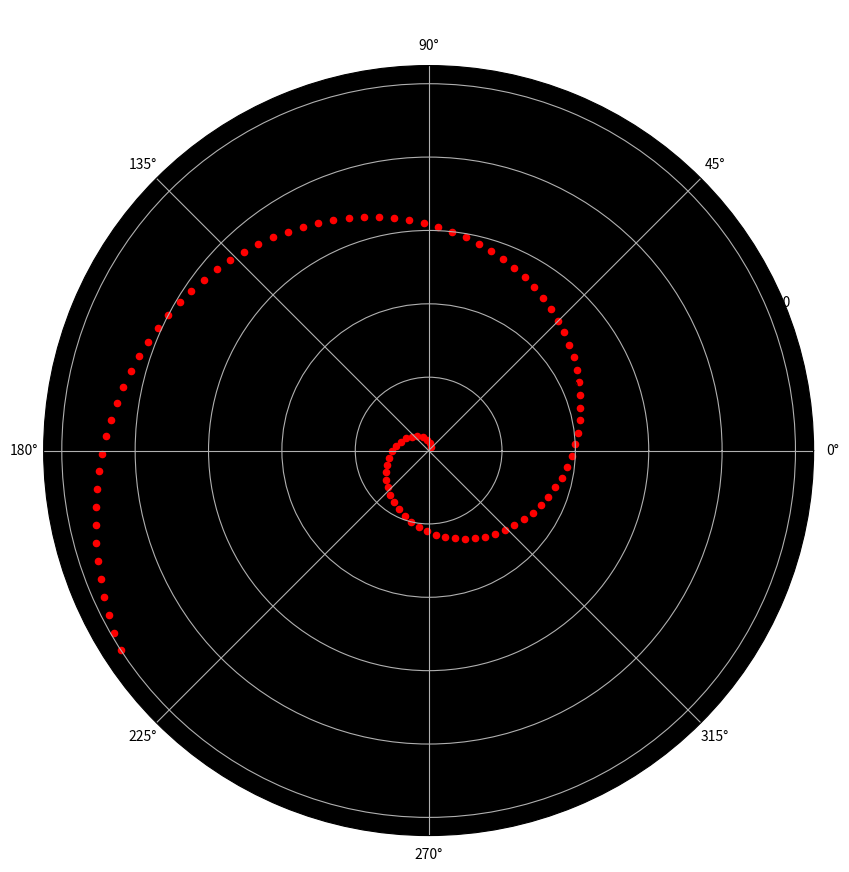

Write Python code to recreate this figure.
import matplotlib.pyplot as plt
import numpy as np

# Visualisation pour plusieurs points avec une plage plus large pour voir la spirale
def visualize_spiral_with_more_points(numbers):
    plt.figure(figsize=(10, 10))  # Taille du graphique
    ax = plt.subplot(111, polar=True)  # Configuration en coordonnées polaires

    for number in numbers:
        angle = np.sqrt(number)  # Calcul de l'angle en radians
        radius = number  # Rayon = valeur du nombre

        # Tracer chaque point
        ax.scatter(angle, radius, color='red', s=20)  # Points rouges avec taille 20

    # Esthétique du graphique
    ax.set_title("Visualisation de la spirale avec plus de points", va='bottom', fontsize=14, color='white')
    ax.set_facecolor("black")  # Fond noir pour un meilleur contraste
    plt.show()

# Étendre la plage pour voir la spirale
numbers = range(1, 101)  # Plage de valeurs : 1 à 100
visualize_spiral_with_more_points(numbers)